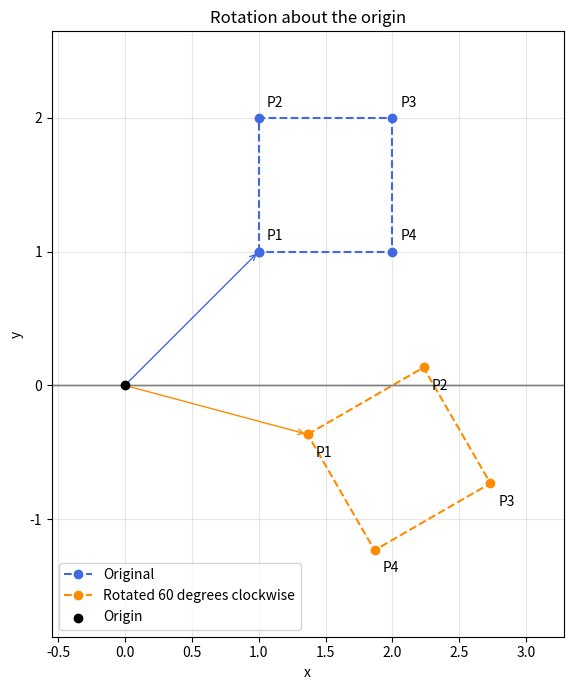

Source code (Python):
import numpy as np
import matplotlib.pyplot as plt

# 1. 회전각: 도(degree)를 라디안으로 변환
theta_deg = 60
theta = np.deg2rad(theta_deg)

# 2. 시계 방향 회전행렬
A = np.array([
    [ np.cos(theta), np.sin(theta)],
    [-np.sin(theta), np.cos(theta)],
])

# 3. 각 열이 하나의 꼭짓점인 2x4 행렬
# P1=(1,1), P2=(1,2), P3=(2,2), P4=(2,1)
P = np.array([
    [1, 1, 2, 2],
    [1, 2, 2, 1],
], dtype=float)

# 4. 네 꼭짓점을 한 번에 변환
# (2x2) @ (2x4) = (2x4)
Q = A @ P

np.set_printoptions(precision=4, suppress=True)

print("회전행렬 A:")
print(A)

print("\n각 꼭짓점의 변환 결과:")
for i in range(P.shape[1]):
    print(
        f"P{i + 1}: ({P[0, i]:.0f}, {P[1, i]:.0f})"
        f" -> ({Q[0, i]:.4f}, {Q[1, i]:.4f})"
    )

# 5. 원점에서 각 꼭짓점까지의 거리 보존 확인
before = np.linalg.norm(P, axis = 0)
after = np.linalg.norm(Q, axis=0)

print("\n원점까지의 거리 보존:", np.allclose(before, after))

# 6. 첫 꼭짓점을 끝에 추가하여 닫힌 정사각형으로 그린다.
P_closed = np.column_stack((P, P[:, 0]))
Q_closed = np.column_stack((Q, Q[:, 0]))
fig, ax = plt.subplots(figsize=(7,7))

ax.plot(
    P_closed[0], P_closed[1],
    "o--", color="royalblue", label="Original"
)
ax.plot(
    Q_closed[0], Q_closed[1],
    "o--", color="darkorange",
    label=f"Rotated {theta_deg} degrees clockwise"
)
# 꼭짓점 이름 표시
for i in range(P.shape[1]):
    ax.annotate(
        f"P{i + 1}", P[:,i],
        xytext=(6,8), textcoords="offset points"
    )
    ax.annotate(
        f"P{i + 1}", Q[:,i],
        xytext=(6,-16), textcoords="offset points"
    )
# 원점에서 첫 꼭짓점으로 향하는 벡터 표시
for point, color in [(P[:,0], "royalblue"),
                     (Q[:,0], "darkorange")]:
    ax.annotate(
        "", xy=point, xytext=(0,0),
        arrowprops=dict(arrowstyle="->", color=color)
    )
ax.axhline(0, color="gray", linewidth=1)
ax.axhline(0, color="gray", linewidth=1)
ax.scatter(0, 0, color="black", zorder=5, label="Origin")
ax.set_xlabel("x")
ax.set_ylabel("y")
ax.set_title("Rotation about the origin")
ax.set_aspect("equal", adjustable="box") # 가로 세로 눈금 비율 동일
ax.margins(0.2)
ax.grid(True, alpha=0.3)
ax.legend()
plt.tight_layout()
plt.show()
